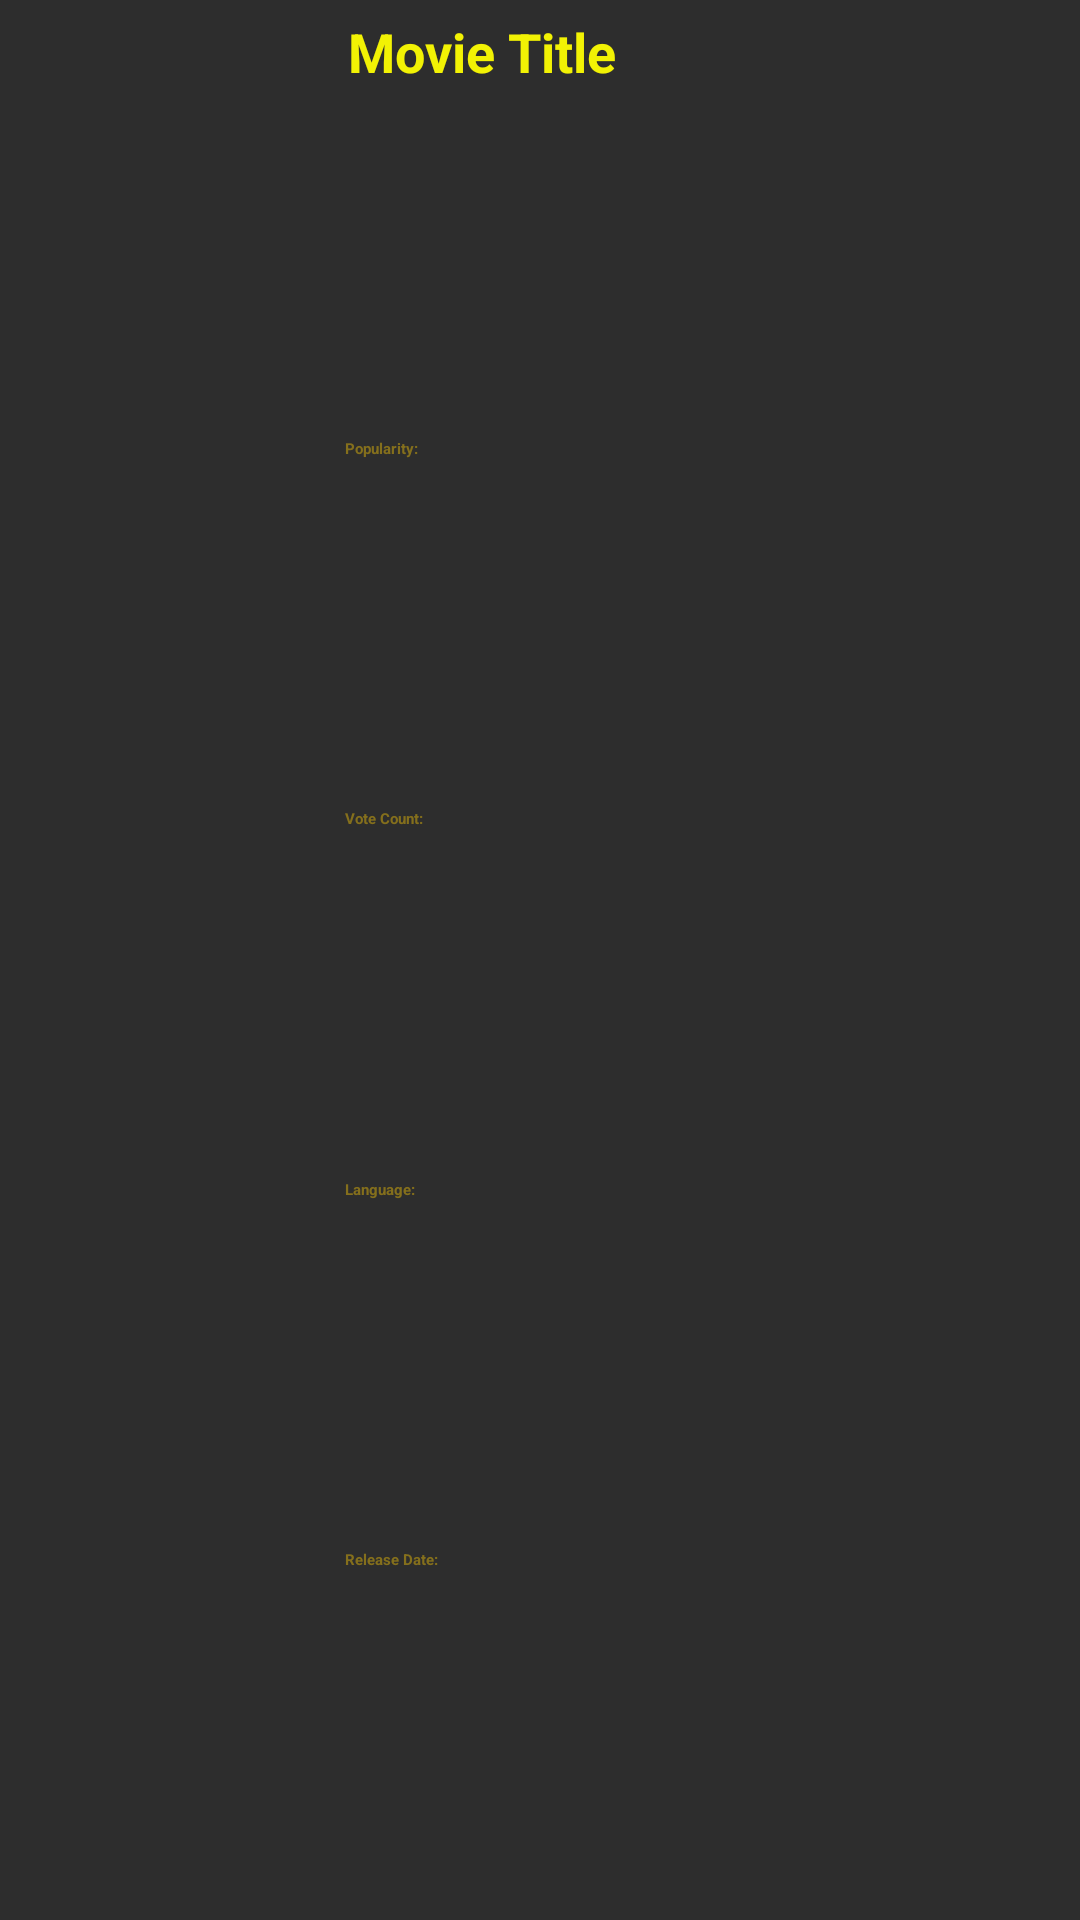

Android layout source for this screen:
<!-- AndroidManifest.xml: application theme Theme.MovieAppMVVM -->
<!-- res/layout/movie_list_item.xml -->
<?xml version="1.0" encoding="utf-8"?>
<androidx.constraintlayout.widget.ConstraintLayout xmlns:android="http://schemas.android.com/apk/res/android"
    xmlns:app="http://schemas.android.com/apk/res-auto"
    xmlns:tools="http://schemas.android.com/tools"
    android:layout_width="match_parent"
    android:id="@+id/layoutMovieItem"
    android:layout_height="400px"
    android:layout_marginStart="10dp"
    android:layout_marginTop="5dp"
    android:layout_marginEnd="10dp"
    android:layout_marginBottom="5dp"
    android:background="@color/dark_gray">

    <androidx.appcompat.widget.AppCompatImageView
        android:id="@+id/imvPoster"
        android:layout_width="300px"
        android:layout_height="0dp"
        android:scaleType="centerCrop"
        app:layout_constraintBottom_toBottomOf="parent"
        app:layout_constraintStart_toStartOf="parent"
        app:layout_constraintTop_toTopOf="parent"
        tools:srcCompat="@tools:sample/avatars" />

    <androidx.appcompat.widget.AppCompatTextView
        android:id="@+id/tvTitle"
        android:layout_width="230dp"
        android:layout_height="wrap_content"
        android:layout_marginStart="16dp"
        android:layout_marginTop="5dp"
        android:maxLines="1"
        android:ellipsize="end"
        android:text="@string/movie_title"
        android:textColor="#F2FDFD02"
        android:textSize="18sp"
        android:textStyle="bold"
        app:layout_constraintEnd_toEndOf="parent"
        app:layout_constraintHorizontal_bias="0.0"
        app:layout_constraintStart_toEndOf="@+id/imvPoster"
        app:layout_constraintTop_toTopOf="parent" />

    <LinearLayout
        android:id="@+id/layoutPopularity"
        android:layout_width="match_parent"
        android:layout_height="wrap_content"
        android:layout_marginStart="345px"
        android:layout_marginEnd="18dp"
        android:orientation="horizontal"
        app:layout_constraintBottom_toTopOf="@id/layoutVote"
        app:layout_constraintStart_toEndOf="@+id/imvPoster"
        app:layout_constraintTop_toBottomOf="@+id/tvTitle">
        <androidx.appcompat.widget.AppCompatTextView
            android:layout_width="wrap_content"
            android:layout_height="wrap_content"
            android:text="@string/popularity"
            android:textStyle="bold"
            android:textColor="#80DCB20B"/>
        <androidx.appcompat.widget.AppCompatTextView
            android:id="@+id/tvPopularity"
            android:layout_width="wrap_content"
            android:layout_height="wrap_content"
            android:layout_marginStart="5dp"
            android:text=""
            android:textColor="@color/colorTextGrey" />
    </LinearLayout>

    <LinearLayout
        android:id="@+id/layoutVote"
        android:layout_width="match_parent"
        android:layout_height="wrap_content"
        android:layout_marginStart="345px"
        android:layout_marginEnd="18dp"
        android:orientation="horizontal"
        app:layout_constraintBottom_toTopOf="@id/layoutLanguage"
        app:layout_constraintStart_toEndOf="@+id/imvPoster"
        app:layout_constraintTop_toBottomOf="@+id/layoutPopularity">
        <androidx.appcompat.widget.AppCompatTextView
            android:layout_width="wrap_content"
            android:layout_height="wrap_content"
            android:text="@string/vote"
            android:textStyle="bold"
            android:textColor="#80DCB20B"/>
        <androidx.appcompat.widget.AppCompatTextView
            android:id="@+id/tvVote"
            android:layout_width="wrap_content"
            android:layout_height="wrap_content"
            android:layout_marginStart="5dp"
            android:text=""
            android:textColor="@color/colorTextGrey"/>
    </LinearLayout>

    <LinearLayout
        android:id="@+id/layoutLanguage"
        android:layout_width="match_parent"
        android:layout_height="wrap_content"
        android:layout_marginStart="345px"
        android:layout_marginEnd="18dp"
        android:orientation="horizontal"
        app:layout_constraintBottom_toTopOf="@id/layoutReleaseDate"
        app:layout_constraintStart_toEndOf="@+id/imvPoster"
        app:layout_constraintTop_toBottomOf="@+id/layoutVote">
        <androidx.appcompat.widget.AppCompatTextView
            android:layout_width="wrap_content"
            android:layout_height="wrap_content"
            android:text="@string/language"
            android:textStyle="bold"
            android:textColor="#80DCB20B"/>
        <androidx.appcompat.widget.AppCompatTextView
            android:id="@+id/tvLanguage"
            android:layout_width="wrap_content"
            android:layout_height="wrap_content"
            android:layout_marginStart="5dp"
            android:text=""
            android:textColor="@color/colorTextGrey" />
    </LinearLayout>

    <LinearLayout
        android:id="@+id/layoutReleaseDate"
        android:layout_width="match_parent"
        android:layout_height="wrap_content"
        android:orientation="horizontal"
        android:layout_marginStart="345px"
        android:layout_marginEnd="18dp"
        app:layout_constraintBottom_toBottomOf="parent"
        app:layout_constraintStart_toEndOf="@+id/imvPoster"
        app:layout_constraintTop_toBottomOf="@+id/layoutLanguage">
        <androidx.appcompat.widget.AppCompatTextView
            android:layout_width="wrap_content"
            android:layout_height="wrap_content"
            android:text="@string/release_date"
            android:textStyle="bold"
            android:textColor="#80DCB20B"/>
        <androidx.appcompat.widget.AppCompatTextView
            android:id="@+id/tvReleaseDate"
            android:layout_width="wrap_content"
            android:layout_height="wrap_content"
            android:layout_marginStart="5dp"
            android:text=""
            android:textColor="@color/colorTextGrey" />
    </LinearLayout>
</androidx.constraintlayout.widget.ConstraintLayout>
<!-- resources referenced by this layout -->
<resources>
  <color name="colorTextGrey">#ababab</color>
  <color name="dark_gray">#2D2D2D</color>
  <string name="language">Language:</string>
  <string name="movie_title">Movie Title</string>
  <string name="popularity">Popularity:</string>
  <string name="release_date">Release Date:</string>
  <string name="vote">Vote Count:</string>
  <style name="Theme.MovieAppMVVM" parent="Theme.MaterialComponents.DayNight.NoActionBar">
          
          <item name="colorPrimary">@color/pale_black</item>
          <item name="colorPrimaryVariant">@color/dark_gray</item>
          <item name="colorOnPrimary">@color/white</item>
          
          <item name="colorSecondary">@color/pale_black</item>
          <item name="colorSecondaryVariant">@color/dark_gray</item>
          <item name="colorOnSecondary">@color/white</item>
          
          <item name="android:statusBarColor">?attr/colorPrimaryVariant</item>
          
      </style>
  <color name="pale_black">#1D1D1D</color>
  <color name="white">#FFFFFFFF</color>
</resources>
